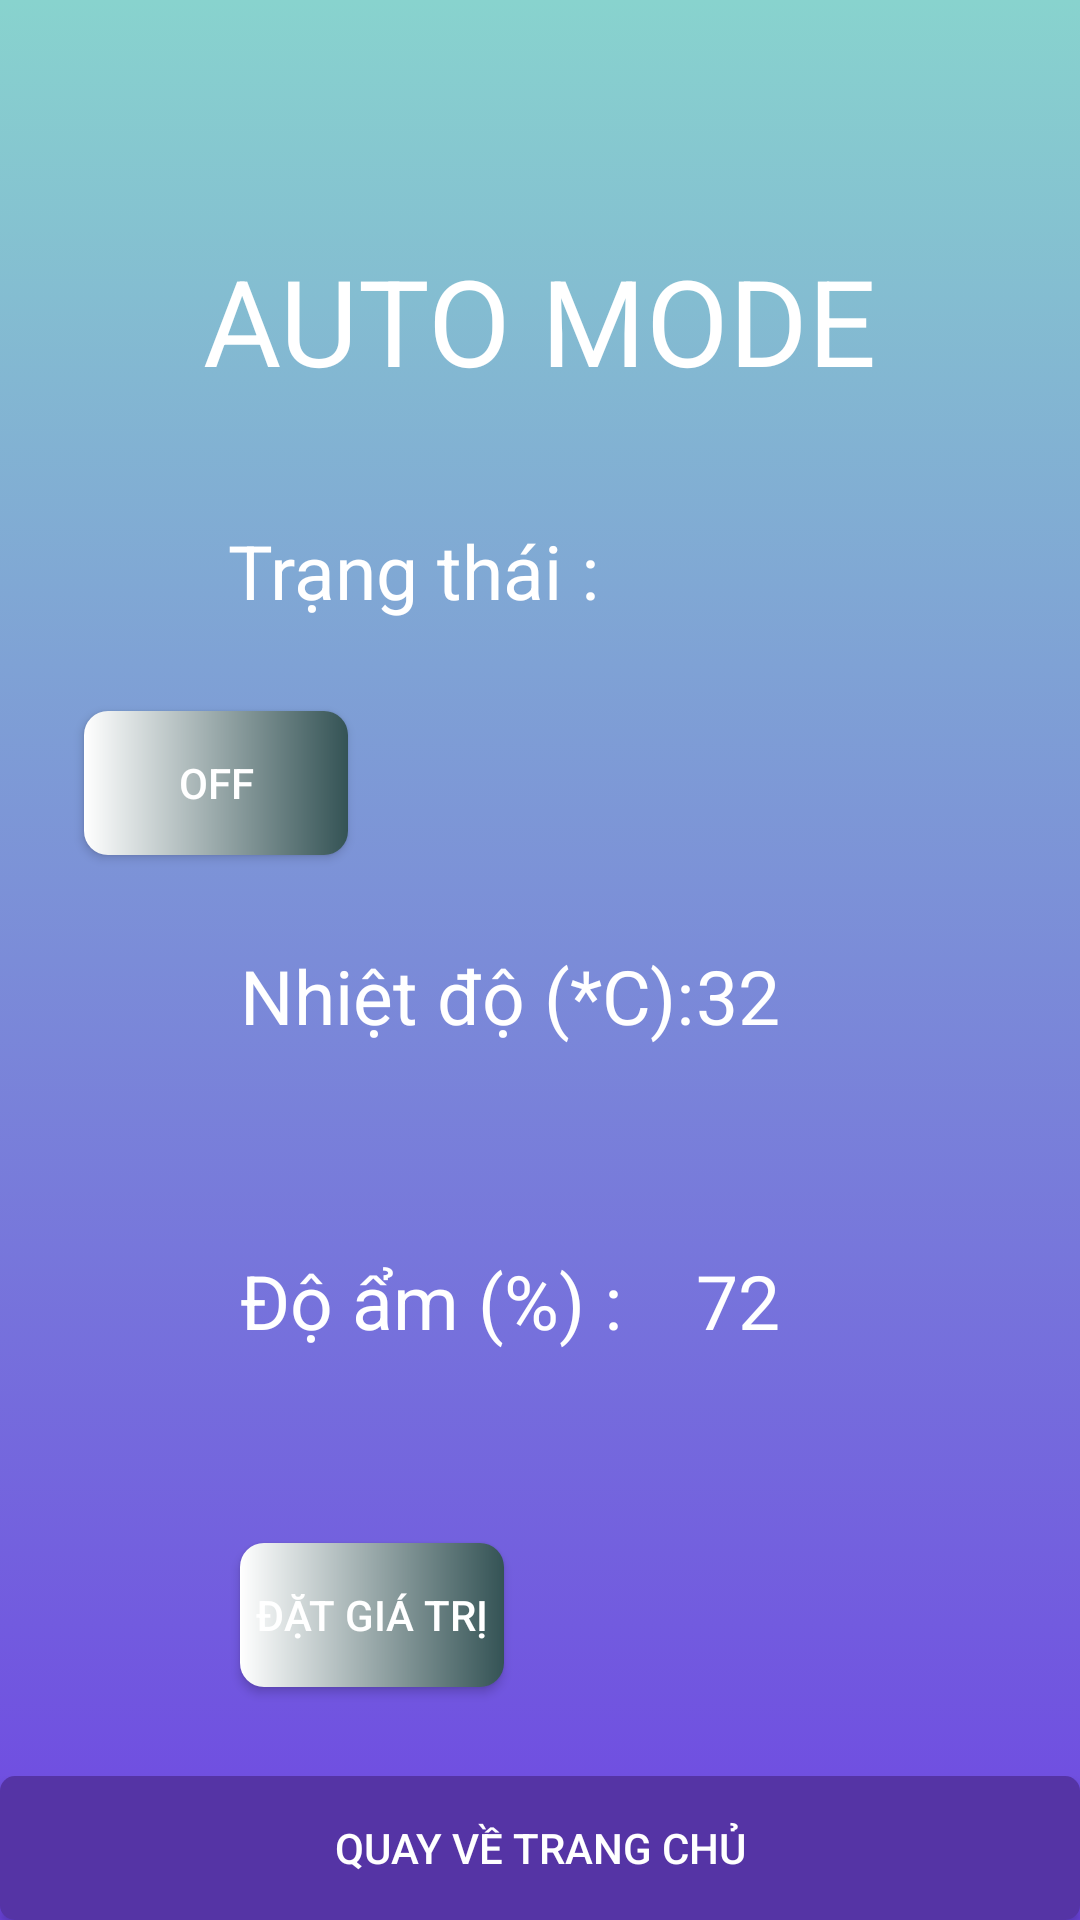

Layout XML and referenced resources for this Android screen:
<!-- AndroidManifest.xml: application theme Theme.DoAn -->
<!-- res/layout/activity_auto.xml -->
<?xml version="1.0" encoding="utf-8"?>
<androidx.constraintlayout.widget.ConstraintLayout xmlns:android="http://schemas.android.com/apk/res/android"
    xmlns:app="http://schemas.android.com/apk/res-auto"
    xmlns:tools="http://schemas.android.com/tools"
    android:layout_width="match_parent"
    android:layout_height="match_parent"
    android:background="@drawable/gradient_background"
    tools:context=".AutoActivity">

    <TextView
        android:id="@+id/tv_automode"
        android:layout_width="wrap_content"
        android:layout_height="wrap_content"
        android:layout_marginTop="80dp"
        android:textColor="@color/white"
        android:text="AUTO MODE"
        android:textSize="40dp"
        app:layout_constraintEnd_toEndOf="parent"
        app:layout_constraintStart_toStartOf="parent"
        app:layout_constraintTop_toTopOf="parent" />

    <ToggleButton
        android:id="@+id/tb_auto"
        android:layout_width="wrap_content"
        android:layout_height="wrap_content"
        android:layout_marginTop="30dp"
        android:layout_marginEnd="244dp"
        android:textColor="@color/white"
        android:background="@drawable/btn_primary"
        android:text="ToggleButton"
        app:layout_constraintEnd_toEndOf="parent"
        app:layout_constraintTop_toBottomOf="@+id/tv_status" />

    <TextView
        android:id="@+id/tv_temp"
        android:layout_width="wrap_content"
        android:layout_height="wrap_content"
        android:layout_marginStart="80dp"
        android:layout_marginTop="30dp"
        android:textColor="@color/white"
        android:text="Nhiệt độ (*C):"
        android:textSize="25dp"
        app:layout_constraintStart_toStartOf="parent"
        app:layout_constraintTop_toBottomOf="@+id/tb_auto" />

    <TextView
        android:id="@+id/tv_humid"
        android:layout_width="wrap_content"
        android:layout_height="wrap_content"
        android:layout_marginStart="80dp"
        android:layout_marginTop="68dp"
        android:textColor="@color/white"
        android:text="Độ ẩm (%) :"
        android:textSize="25dp"
        app:layout_constraintStart_toStartOf="parent"
        app:layout_constraintTop_toBottomOf="@+id/tv_temp" />

    <TextView
        android:id="@+id/tv_valueTemp"
        android:layout_width="wrap_content"
        android:layout_height="wrap_content"
        android:layout_marginTop="30dp"
        android:layout_marginEnd="100dp"
        android:textColor="@color/white"
        android:text="32"
        android:textSize="25dp"
        app:layout_constraintEnd_toEndOf="parent"
        app:layout_constraintTop_toBottomOf="@+id/tb_auto" />

    <TextView
        android:id="@+id/tv_valueHumid"
        android:layout_width="wrap_content"
        android:layout_height="wrap_content"
        android:layout_marginTop="68dp"
        android:layout_marginEnd="100dp"
        android:textColor="@color/white"
        android:text="72"
        android:textSize="25dp"
        app:layout_constraintEnd_toEndOf="parent"
        app:layout_constraintTop_toBottomOf="@+id/tv_valueTemp" />

    <Button
        android:id="@+id/btn_setValue"
        android:layout_width="wrap_content"
        android:layout_height="wrap_content"
        android:layout_marginStart="80dp"
        android:layout_marginTop="64dp"
        android:textColor="@color/white"
        android:background="@drawable/btn_primary"
        android:text="Đặt giá trị"
        app:layout_constraintStart_toStartOf="parent"
        app:layout_constraintTop_toBottomOf="@+id/tv_humid" />

    <Button
        android:id="@+id/btn_autoBackHome"
        android:layout_width="match_parent"
        android:layout_height="wrap_content"
        android:text="Quay về trang chủ"
        android:textColor="@color/white"
        android:background="@drawable/background_btn"
        app:layout_constraintBottom_toBottomOf="parent"
        app:layout_constraintEnd_toEndOf="parent"
        app:layout_constraintStart_toStartOf="parent" />

    <TextView
        android:id="@+id/tv_status"
        android:layout_width="wrap_content"
        android:layout_height="wrap_content"
        android:layout_marginStart="76dp"
        android:layout_marginTop="40dp"
        android:textColor="@color/white"
        android:text="Trạng thái :"
        android:textSize="25dp"
        app:layout_constraintStart_toStartOf="parent"
        app:layout_constraintTop_toBottomOf="@+id/tv_automode" />

    <TextView
        android:id="@+id/tv_statusAuto"
        android:layout_width="wrap_content"
        android:layout_height="wrap_content"
        android:layout_marginStart="16dp"
        android:layout_marginTop="48dp"
        android:text=""
        android:textColor="@color/white"
        android:textSize="15dp"
        app:layout_constraintStart_toEndOf="@+id/tv_status"
        app:layout_constraintTop_toBottomOf="@+id/tv_automode" />
</androidx.constraintlayout.widget.ConstraintLayout>
<!-- resources referenced by this layout -->
<resources>
  <color name="white">#FFFFFFFF</color>
  <!-- drawable background_btn (drawable) -->
  <?xml version="1.0" encoding="utf-8"?>
  <layer-list xmlns:android="http://schemas.android.com/apk/res/android">
      <item>
          <shape android:shape="rectangle">
              <solid android:color="#5534A5">
  
              </solid>
              <corners android:radius="5dp">
  
              </corners>
          </shape>
      </item>
  </layer-list>
  <!-- drawable btn_primary (drawable-v24) -->
  <?xml version="1.0" encoding="utf-8"?>
  <shape xmlns:android="http://schemas.android.com/apk/res/android">
      <solid android:color="@color/colorPrimaryButtonBg"></solid>
      <corners android:radius="8dp"></corners>
      <size android:height="16dp"></size>
      <gradient android:startColor="#FFF" android:endColor="#345355"></gradient>
   </shape>
  <!-- drawable gradient_background (drawable) -->
  <?xml version="1.0" encoding="utf-8"?>
  <selector xmlns:android="http://schemas.android.com/apk/res/android">
      <item>
          <shape>
              <gradient android:angle="90" android:startColor="#6e45e2" android:endColor="#88d3ce" android:type="linear" >
  
              </gradient>
          </shape>
      </item>
  </selector>
  <style name="Theme.DoAn" parent="Theme.AppCompat.Light.NoActionBar">
          
          <item name="colorPrimary">@color/purple_500</item>
          <item name="colorPrimaryVariant">@color/purple_700</item>
          <item name="colorOnPrimary">@color/white</item>
          
          <item name="colorSecondary">@color/teal_200</item>
          <item name="colorSecondaryVariant">@color/teal_700</item>
          <item name="colorOnSecondary">@color/black</item>
          
          <item name="android:statusBarColor" tools:targetApi="l">?attr/colorPrimaryVariant</item>
          
      </style>
  <color name="colorPrimaryButtonBg">#18206F</color>
  <color name="purple_500">#FF6200EE</color>
  <color name="purple_700">#FF3700B3</color>
  <color name="teal_200">#FF03DAC5</color>
  <color name="teal_700">#FF018786</color>
  <color name="black">#FF000000</color>
</resources>
